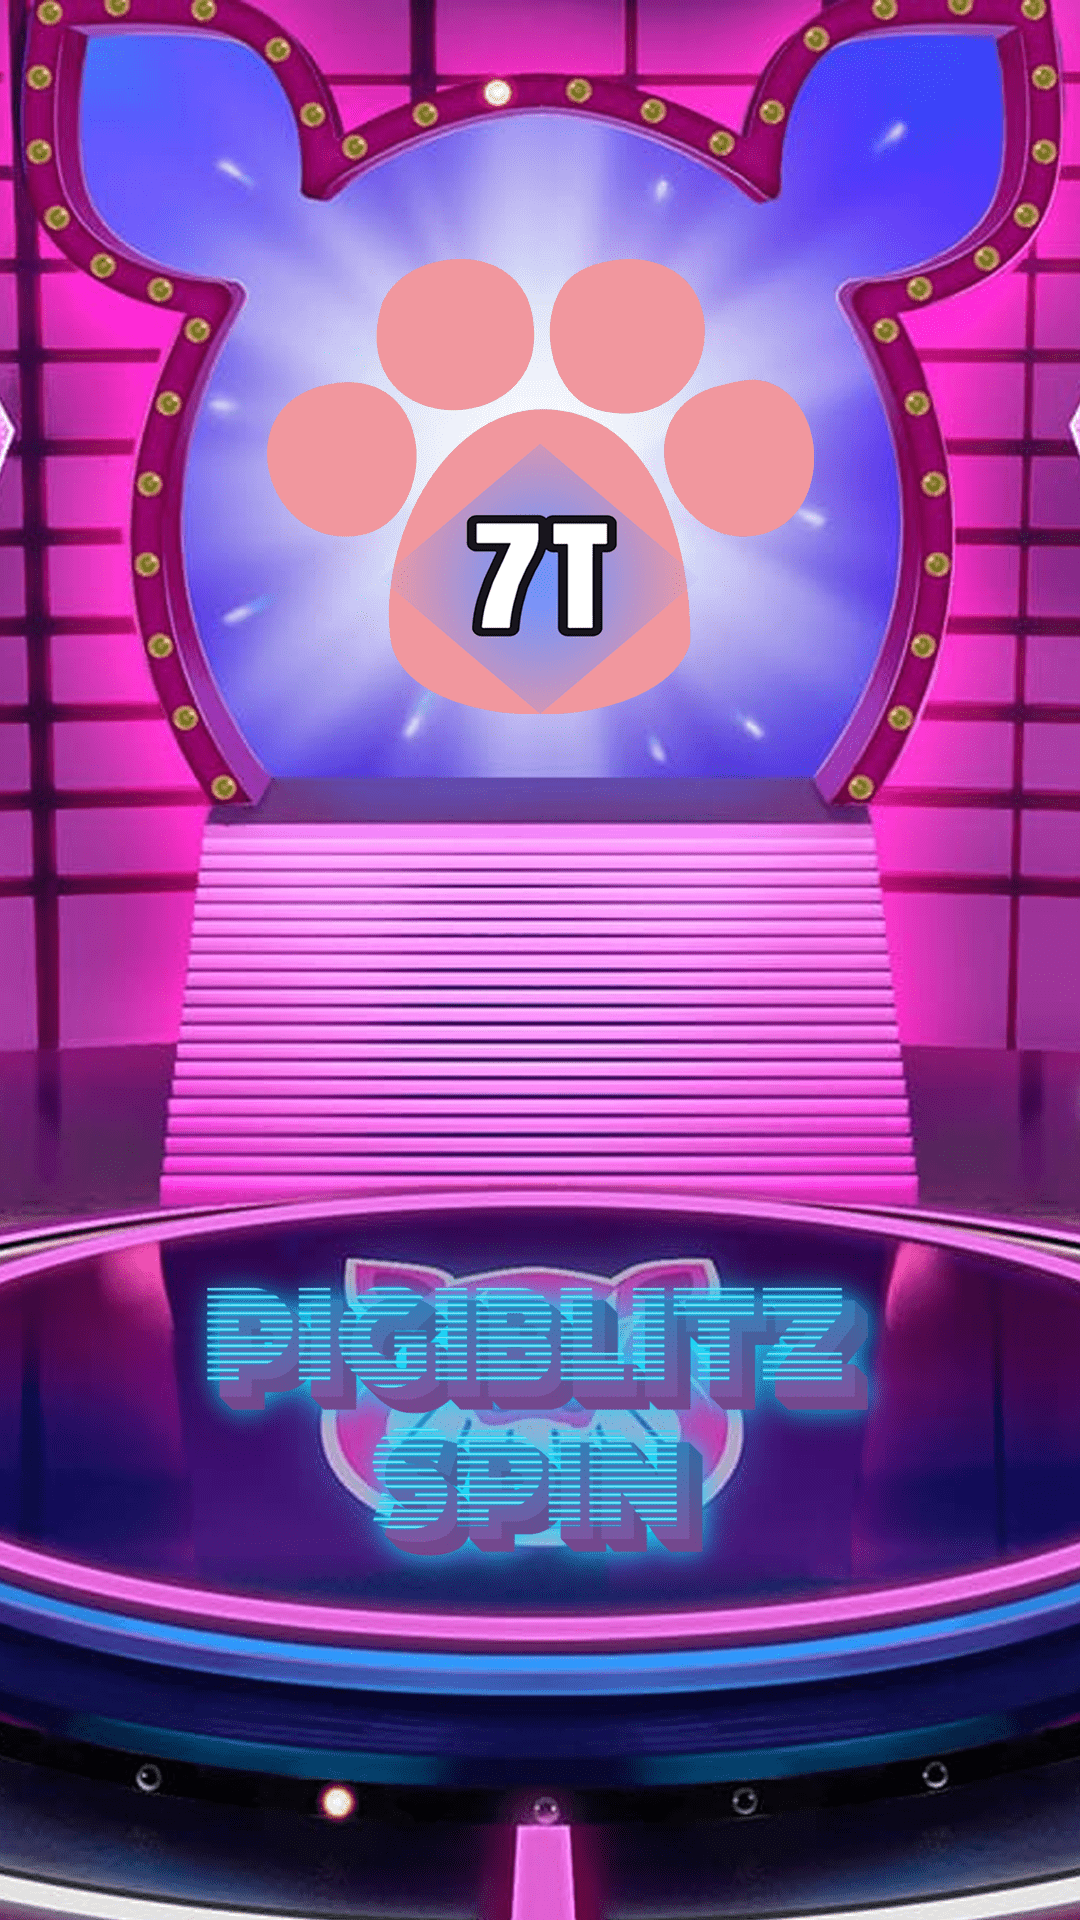

Produce the Android XML layout that renders to this screen, including the resource entries it uses.
<!-- AndroidManifest.xml: application theme Theme.CedGameSeven -->
<!-- res/layout/activity_splash_screen.xml -->
<?xml version="1.0" encoding="utf-8"?>
<androidx.constraintlayout.widget.ConstraintLayout
        xmlns:android="http://schemas.android.com/apk/res/android"
        xmlns:tools="http://schemas.android.com/tools"
        xmlns:app="http://schemas.android.com/apk/res-auto"
        android:layout_width="match_parent"
        android:layout_height="match_parent"
        android:background="@drawable/piggysplash"
        tools:context=".SplashScreen"/>
<!-- resources referenced by this layout -->
<resources>
  <!-- drawable piggysplash: png bitmap (drawable, 587164 bytes) -->
  <style name="Theme.CedGameSeven" parent="Theme.MaterialComponents.DayNight.NoActionBar">
          
          <item name="colorPrimary">@color/purple_500</item>
          <item name="colorPrimaryVariant">@color/purple_700</item>
          <item name="colorOnPrimary">@color/white</item>
          
          <item name="colorSecondary">@color/teal_200</item>
          <item name="colorSecondaryVariant">@color/teal_700</item>
          <item name="colorOnSecondary">@color/black</item>
          
          <item name="android:statusBarColor">@color/status</item>
          
          <item name="android:windowDisablePreview">true</item>
      </style>
  <color name="purple_500">#FF6200EE</color>
  <color name="purple_700">#FF3700B3</color>
  <color name="white">#FFFFFFFF</color>
  <color name="teal_200">#FF03DAC5</color>
  <color name="teal_700">#FF018786</color>
  <color name="black">#FF000000</color>
  <color name="status">#7F338C</color>
</resources>
